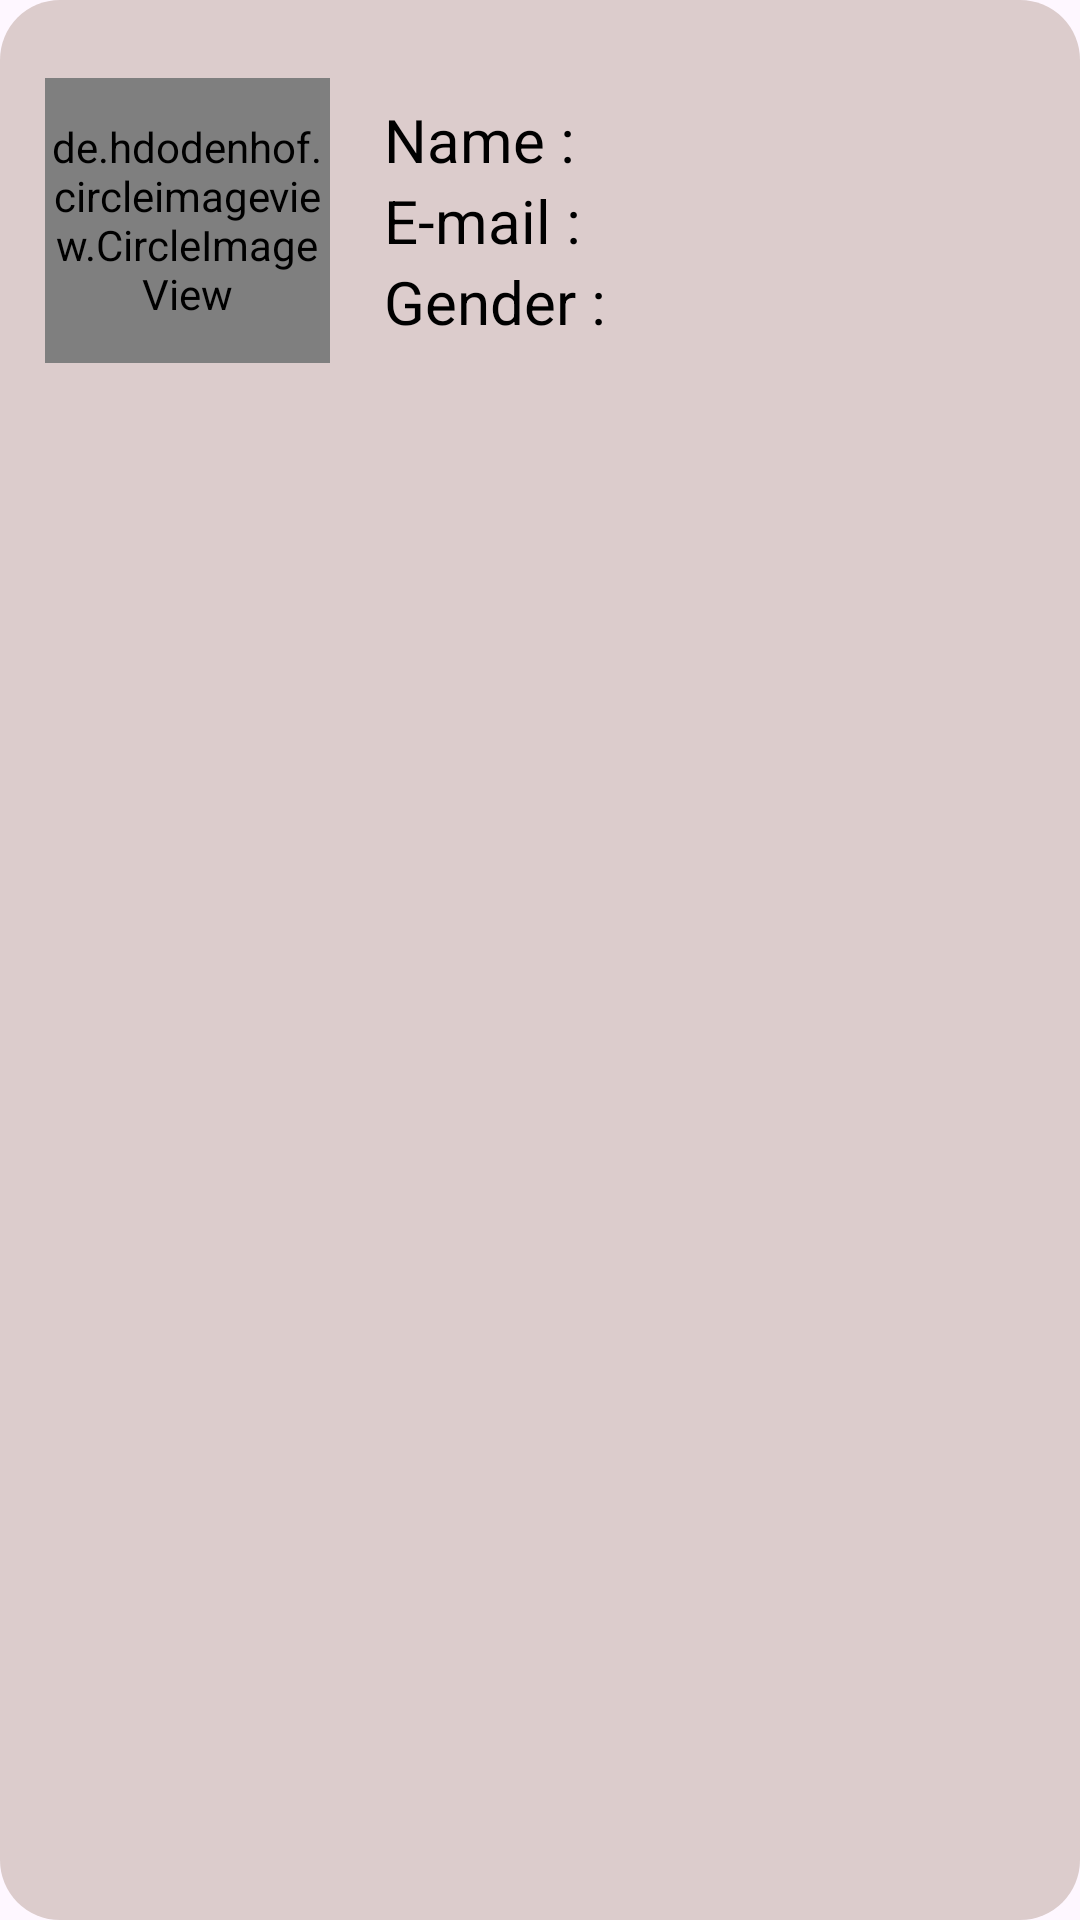

Write the Android layout XML for this screen, with the resource values it uses.
<!-- AndroidManifest.xml: application theme Theme.SqliteDatabaseDemo1 -->
<!-- res/layout/userentry.xml -->
<?xml version="1.0" encoding="utf-8"?>
<LinearLayout xmlns:android="http://schemas.android.com/apk/res/android"
    xmlns:app="http://schemas.android.com/apk/res-auto"
    android:layout_width="match_parent"
    android:layout_height="wrap_content"
    android:layout_marginLeft="15dp"
    android:layout_marginTop="15dp"
    android:layout_marginRight="15dp"
    android:background="@drawable/radius"
    android:orientation="horizontal">

    <RelativeLayout
        android:layout_width="match_parent"
        android:layout_height="wrap_content"
        android:layout_margin="5dp">

        <LinearLayout
            android:id="@+id/user_cardView"
            android:layout_width="match_parent"
            android:layout_height="wrap_content"
            android:layout_margin="10dp"
            android:orientation="horizontal">

            <de.hdodenhof.circleimageview.CircleImageView
                android:id="@+id/userentry_image"
                android:layout_width="95dp"
                android:layout_height="95dp"
                android:layout_gravity="center"
                android:src="@drawable/user"
                app:civ_border_color="#DCCCCC"
                app:civ_border_width="3dp" />

            <LinearLayout
                android:layout_width="match_parent"
                android:layout_height="wrap_content"
                android:layout_gravity="center"
                android:layout_margin="18dp"
                android:orientation="vertical">

                <LinearLayout
                    android:layout_width="wrap_content"
                    android:layout_height="wrap_content"
                    android:gravity="center_vertical"
                    android:orientation="horizontal">

                    <TextView
                        style="bold"
                        android:layout_width="wrap_content"
                        android:layout_height="wrap_content"
                        android:text="Name : "
                        android:textColor="@color/black"
                        android:textSize="20dp" />

                    <TextView
                        android:id="@+id/textname"
                        style="bold"
                        android:layout_width="wrap_content"
                        android:layout_height="wrap_content"
                        android:textColor="@color/black"
                        android:textSize="18dp" />
                </LinearLayout>

                <LinearLayout
                    android:layout_width="wrap_content"
                    android:layout_height="wrap_content"
                    android:gravity="center_vertical"
                    android:orientation="horizontal">

                    <TextView
                        style="bold"
                        android:layout_width="wrap_content"
                        android:layout_height="wrap_content"
                        android:text="E-mail : "
                        android:textColor="@color/black"
                        android:textSize="20dp" />

                    <TextView
                        android:id="@+id/textemail"
                        style="bold"
                        android:layout_width="wrap_content"
                        android:layout_height="wrap_content"
                        android:textColor="@color/black"
                        android:textSize="18dp" />
                </LinearLayout>

                <LinearLayout
                    android:layout_width="wrap_content"
                    android:layout_height="wrap_content"
                    android:gravity="center_vertical"
                    android:orientation="horizontal">

                    <TextView
                        style="bold"
                        android:layout_width="wrap_content"
                        android:layout_height="wrap_content"
                        android:text="Gender : "
                        android:textColor="@color/black"
                        android:textSize="20dp" />

                    <TextView
                        android:id="@+id/textgender"
                        style="bold"
                        android:layout_width="wrap_content"
                        android:layout_height="wrap_content"
                        android:textColor="@color/black"
                        android:textSize="18dp" />
                </LinearLayout>
            </LinearLayout>
        </LinearLayout>

        <ImageView
            android:id="@+id/three_dot"
            android:layout_width="25dp"
            android:layout_height="25dp"
            android:layout_alignParentEnd="true"
            android:layout_marginTop="10dp"
            android:src="@drawable/three_dot" />

    </RelativeLayout>

</LinearLayout>
<!-- resources referenced by this layout -->
<resources>
  <color name="black">#FF000000</color>
  <!-- drawable radius (drawable) -->
  <?xml version="1.0" encoding="utf-8"?>
  <shape xmlns:android="http://schemas.android.com/apk/res/android" android:shape="rectangle">
      <solid android:color="#DCCCCC" />
      <corners android:radius="20dp"/>
  </shape>
  <style name="Theme.SqliteDatabaseDemo1" parent="Base.Theme.SqliteDatabaseDemo1" />
  <style name="Base.Theme.SqliteDatabaseDemo1" parent="Theme.Material3.DayNight.NoActionBar">
          
          
      </style>
</resources>
